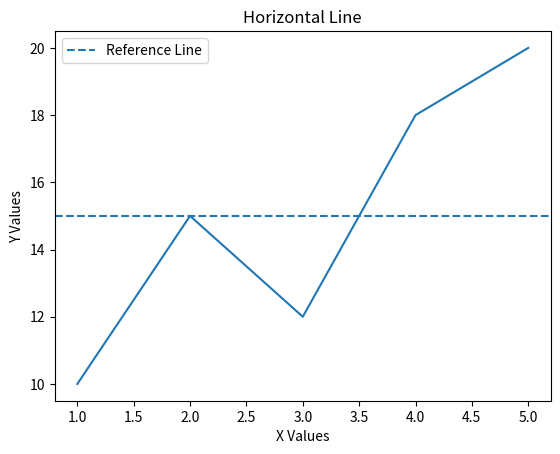

This chart was generated by the following Python code:
import matplotlib.pyplot as plt

x = [1, 2, 3, 4, 5]
y = [10, 15, 12, 18, 20]

plt.plot(x, y)
plt.axhline(y=15, linestyle="--", label="Reference Line")
plt.title("Horizontal Line")
plt.xlabel("X Values")
plt.ylabel("Y Values")
plt.legend()
plt.show()
